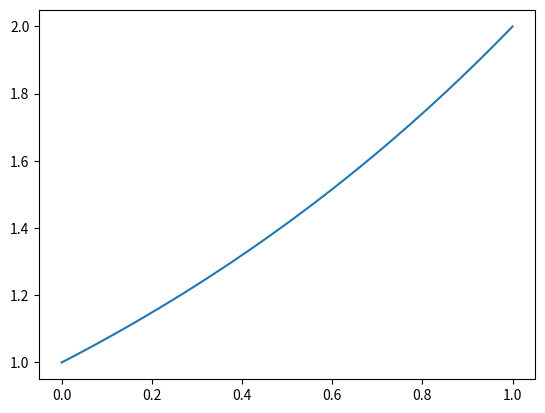

The matplotlib source for this figure:
import numpy as np
import matplotlib.pyplot as plt


# Going up to alpha (h=1)
def GLkernal(alpha):
    n = int(np.ceil(alpha))
    k = np.arange(n + 1)
    g_k = np.empty(n + 1)
    g_k[1:] = (alpha + 1) / k[1:] - 1
    return 2**alpha - np.sum(np.cumprod(g_k))

print(GLkernal(0.2))

alphas = np.linspace(0, 1, 50)
y = [GLkernal(i) for i in alphas]

plt.figure()
plt.plot(alphas, y)
plt.show()
